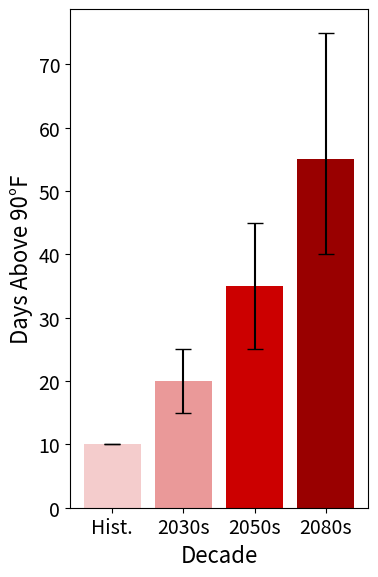

Here is the Python script that generated this plot:
import matplotlib.pyplot as plt

# Data (reconstructed from the demo)
decades = ["Hist.", "2030s", "2050s", "2080s"]
values = [10, 20, 35, 55]

# Asymmetric error bars (only nonzero where uncertainty was shown)
lower_errors = [0, 5, 10, 15]   # midpoint - lower bound
upper_errors = [0, 5, 10, 20]   # upper bound - midpoint
yerr = [lower_errors, upper_errors]

# Modern font settings
plt.rcParams.update({
    "font.size": 14,
    "font.family": "sans-serif"
})

# Light red → dark red gradient (matching demo style)
colors = ["#f4cccc", "#ea9999", "#cc0000", "#990000"]

# 4:6 portrait figure
plt.figure(figsize=(4, 6))

plt.bar(decades, values, yerr=yerr, capsize=6, color=colors)

plt.xlabel("Decade", fontsize=16)
plt.ylabel("Days Above 90°F", fontsize=16)

plt.xticks(fontsize=14)
plt.yticks(fontsize=14)

plt.tight_layout()
plt.savefig("Elmira90DegExample.png", dpi=600, bbox_inches="tight")
